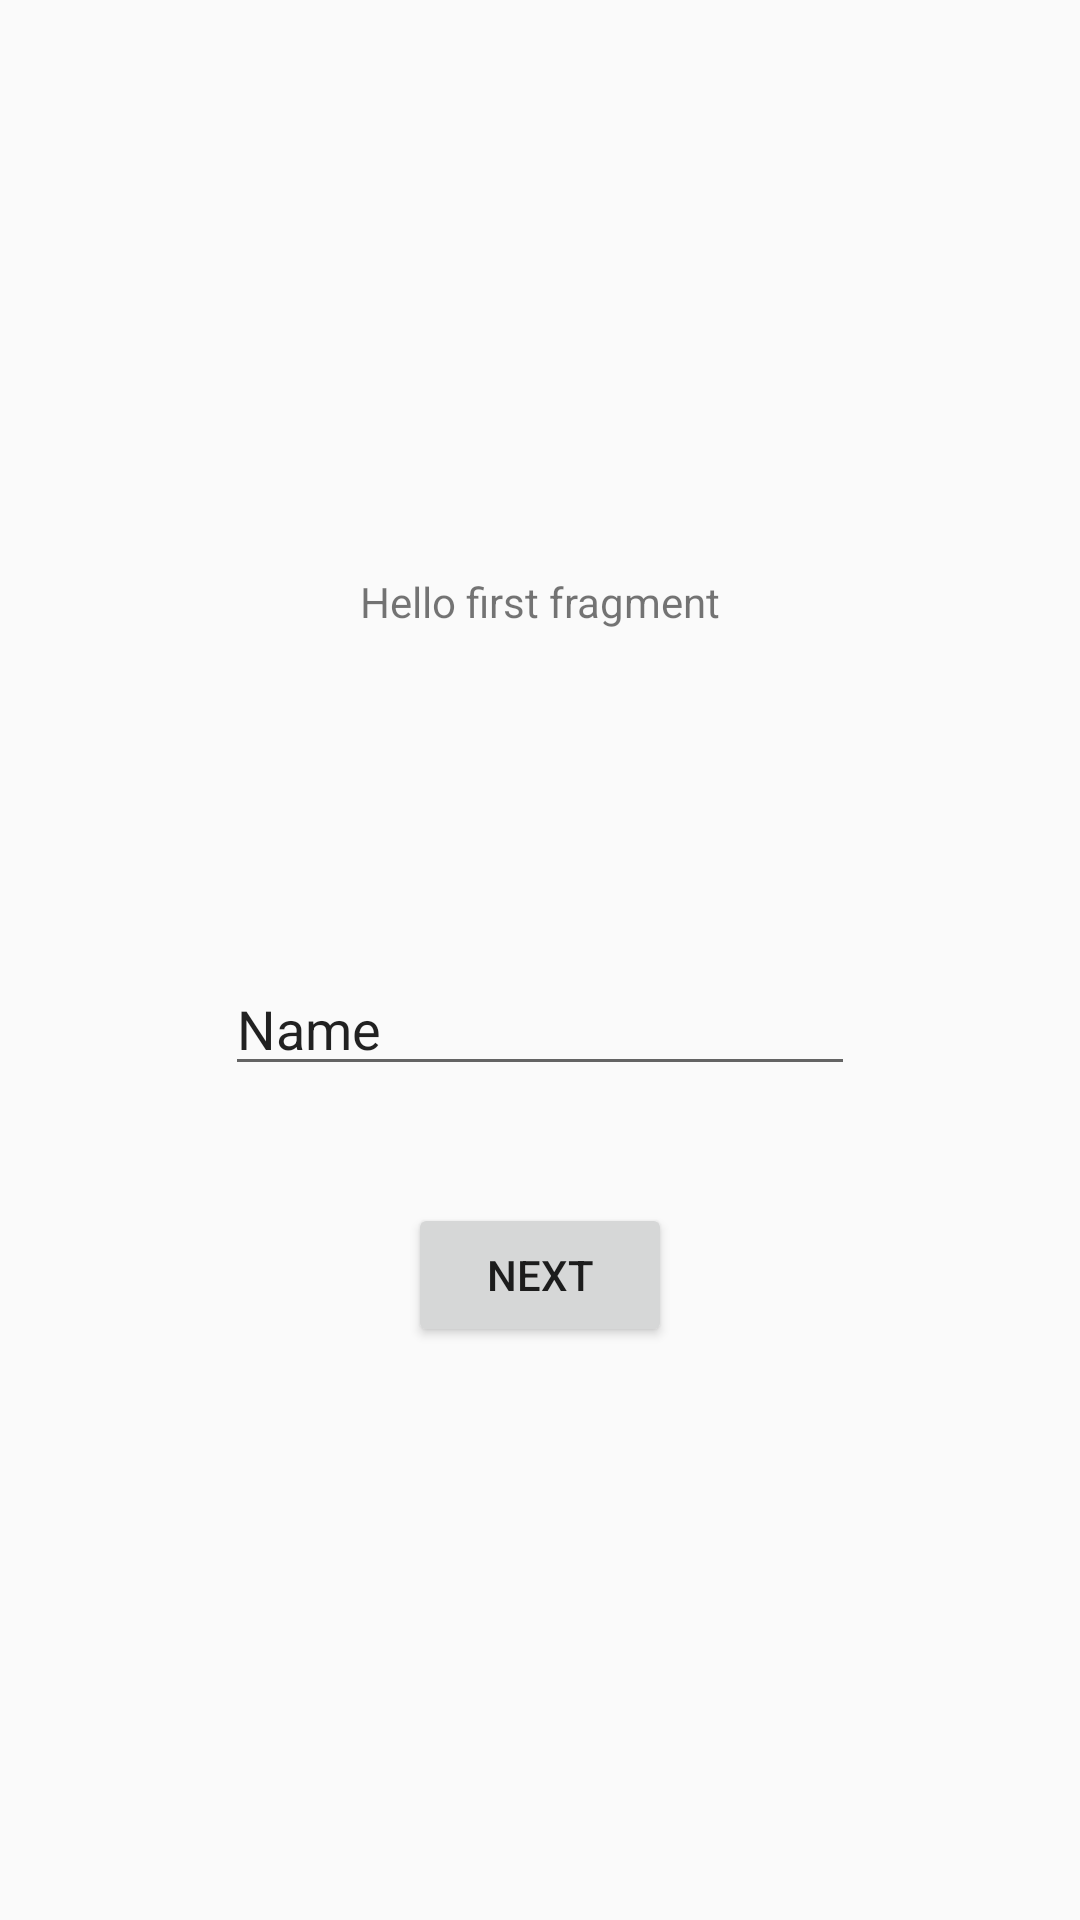

This screen was rendered from an Android layout file. Write that file and the resources it references.
<!-- AndroidManifest.xml: application theme AppTheme -->
<!-- res/layout/fragment_first.xml -->
<?xml version="1.0" encoding="utf-8"?>
<androidx.constraintlayout.widget.ConstraintLayout xmlns:android="http://schemas.android.com/apk/res/android"
    xmlns:app="http://schemas.android.com/apk/res-auto"
    xmlns:tools="http://schemas.android.com/tools"
    android:id="@+id/editText"
    android:layout_width="match_parent"
    android:layout_height="match_parent"
    tools:context=".FirstFragment">

    <TextView
        android:id="@+id/textview_first"
        android:layout_width="wrap_content"
        android:layout_height="wrap_content"
        android:text="@string/hello_first_fragment"
        app:layout_constraintBottom_toTopOf="@id/button_first"
        app:layout_constraintEnd_toEndOf="parent"
        app:layout_constraintStart_toStartOf="parent"
        app:layout_constraintTop_toTopOf="parent" />

    <Button
        android:id="@+id/button_first"
        android:layout_width="wrap_content"
        android:layout_height="wrap_content"
        android:text="@string/next"
        app:layout_constraintBottom_toBottomOf="parent"
        app:layout_constraintEnd_toEndOf="parent"
        app:layout_constraintStart_toStartOf="parent"
        app:layout_constraintTop_toBottomOf="@id/textview_first" />

    <EditText
        android:id="@+id/editTextTextPersonName"
        android:layout_width="wrap_content"
        android:layout_height="wrap_content"
        android:ems="10"
        android:inputType="textPersonName"
        android:text="Name"
        app:layout_constraintBottom_toTopOf="@+id/button_first"
        app:layout_constraintEnd_toEndOf="parent"
        app:layout_constraintStart_toStartOf="parent"
        app:layout_constraintTop_toBottomOf="@+id/textview_first"
        app:layout_constraintVertical_bias="0.74" />
</androidx.constraintlayout.widget.ConstraintLayout>
<!-- resources referenced by this layout -->
<resources>
  <string name="hello_first_fragment">Hello first fragment</string>
  <string name="next">Next</string>
  <style name="AppTheme" parent="Theme.AppCompat.Light.DarkActionBar">
          
          <item name="colorPrimary">@color/colorPrimary</item>
          <item name="colorPrimaryDark">@color/colorPrimaryDark</item>
          <item name="colorAccent">@color/colorAccent</item>
      </style>
  <color name="colorPrimary">@color/green_darker</color>
  <color name="colorPrimaryDark">@color/green_darkest</color>
  <color name="green_darker">#0e5e55</color>
  <color name="green_darkest">#00574B</color>
  <!-- not gathered from this repository: default colours our renderer supplied (Android Studio template values) -->
  <color name="colorAccent">#FF03DAC5</color>
</resources>
